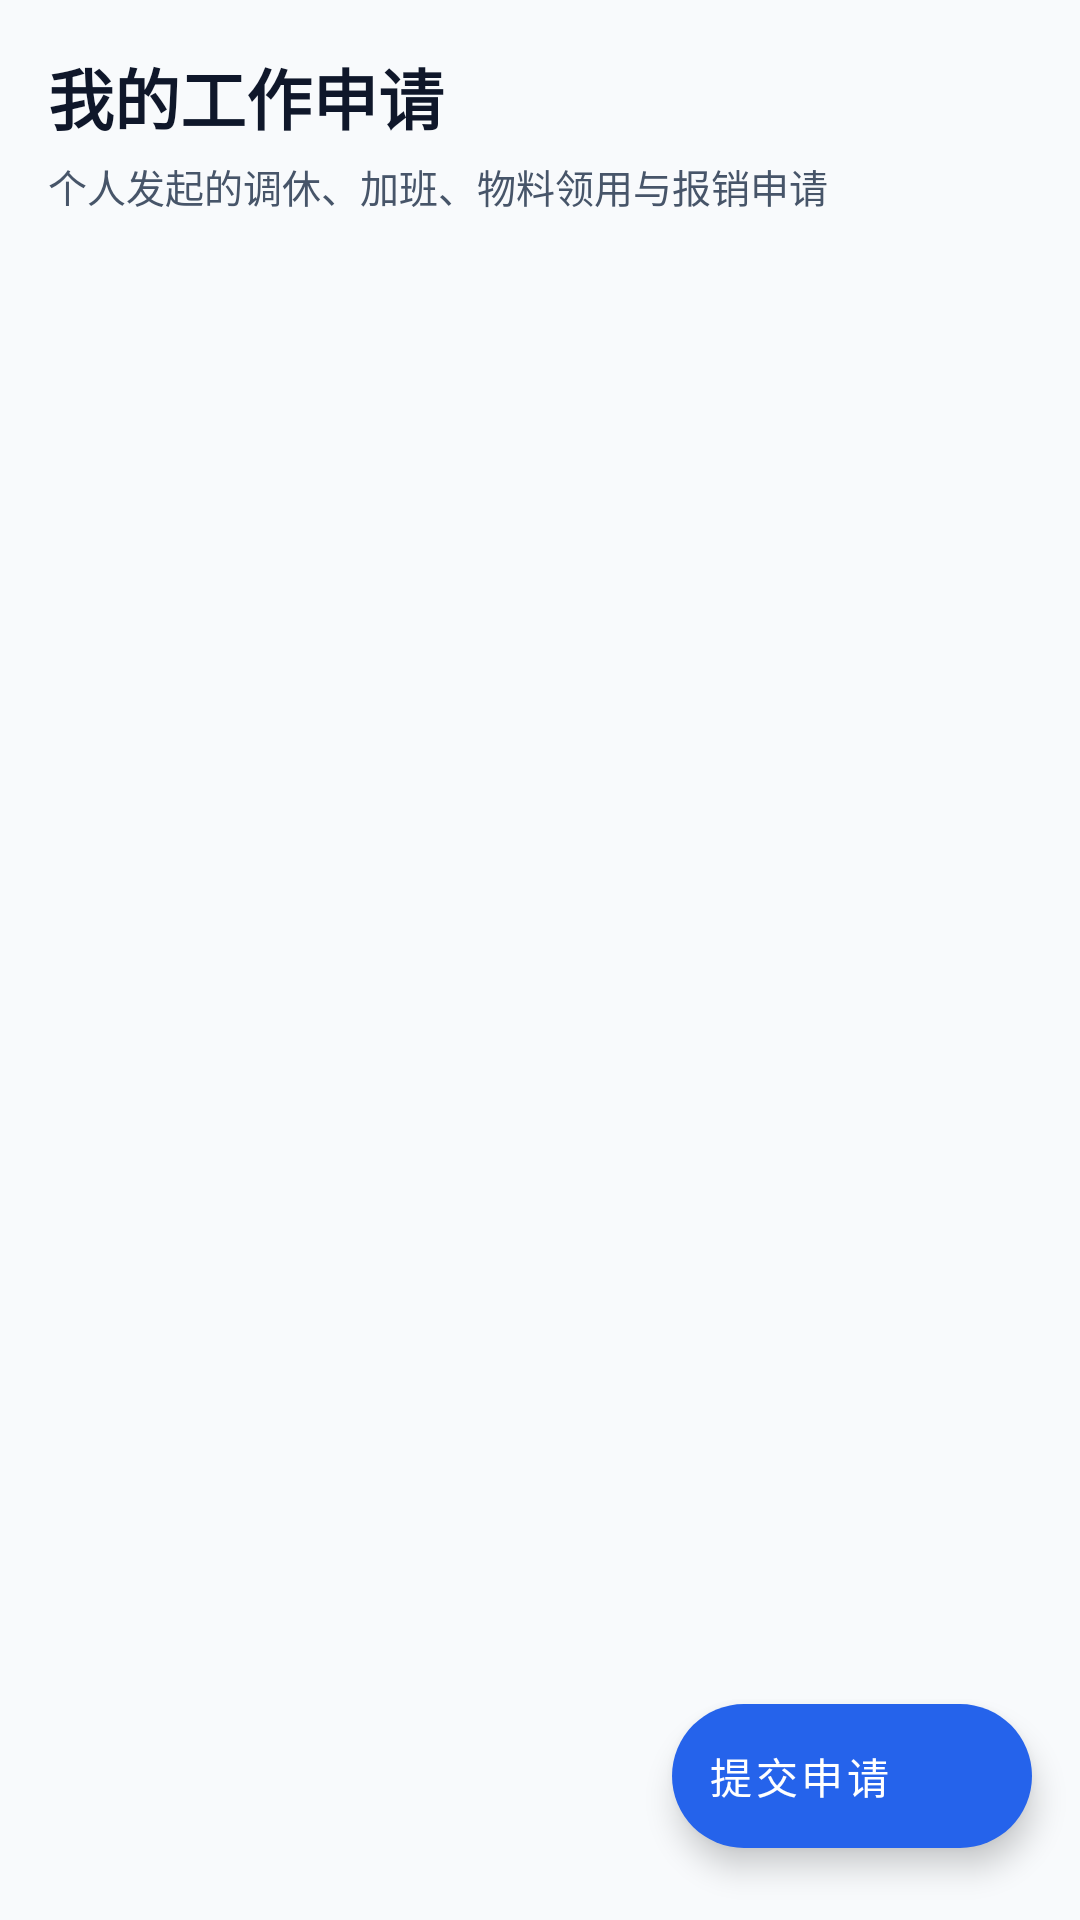

This screen was rendered from an Android layout file. Write that file and the resources it references.
<!-- AndroidManifest.xml: application theme Theme.Mobileemployeesimple -->
<!-- res/layout/fragment_approvals.xml -->
<?xml version="1.0" encoding="utf-8"?>
<androidx.coordinatorlayout.widget.CoordinatorLayout xmlns:android="http://schemas.android.com/apk/res/android"
    xmlns:app="http://schemas.android.com/apk/res-auto"
    xmlns:tools="http://schemas.android.com/tools"
    android:layout_width="match_parent"
    android:layout_height="match_parent"
    android:background="?android:attr/windowBackground">

    <LinearLayout
        android:layout_width="match_parent"
        android:layout_height="match_parent"
        android:orientation="vertical"
        android:padding="16dp">

        <TextView
            android:id="@+id/tv_approvals_title"
            android:layout_width="wrap_content"
            android:layout_height="wrap_content"
            android:text="@string/approvals_title"
            android:textSize="22sp"
            android:textStyle="bold"
            android:textColor="?attr/colorOnSurface"
            android:layout_marginBottom="4dp" />

        <TextView
            android:id="@+id/tv_approvals_subtitle"
            android:layout_width="wrap_content"
            android:layout_height="wrap_content"
            android:text="@string/approvals_subtitle"
            android:textSize="13sp"
            android:textColor="?attr/colorOnSurfaceVariant"
            android:layout_marginBottom="12dp" />

        <androidx.recyclerview.widget.RecyclerView
            android:id="@+id/approvals_recycler_view"
            android:layout_width="match_parent"
            android:layout_height="match_parent"
            android:clipToPadding="false"
            android:paddingBottom="88dp"
            tools:listitem="@layout/item_approval" />

    </LinearLayout>

    <com.google.android.material.floatingactionbutton.ExtendedFloatingActionButton
        android:id="@+id/fab_submit_request"
        android:layout_width="wrap_content"
        android:layout_height="wrap_content"
        android:layout_gravity="bottom|end"
        android:layout_marginEnd="16dp"
        android:layout_marginBottom="24dp"
        android:text="@string/btn_submit_request"
        android:textColor="@color/white"
        app:icon="@drawable/ic_add_request"
        app:iconTint="@color/white"
        app:backgroundTint="@color/brand_secondary"
        app:elevation="6dp" />

</androidx.coordinatorlayout.widget.CoordinatorLayout>
<!-- res/layout/item_approval.xml (included above) -->
<?xml version="1.0" encoding="utf-8"?>
<androidx.cardview.widget.CardView xmlns:android="http://schemas.android.com/apk/res/android"
    xmlns:app="http://schemas.android.com/apk/res-auto"
    xmlns:tools="http://schemas.android.com/tools"
    android:layout_width="match_parent"
    android:layout_height="wrap_content"
    android:layout_marginBottom="12dp"
    app:cardCornerRadius="12dp"
    app:cardElevation="2dp"
    app:cardBackgroundColor="?attr/colorSurface">

    <LinearLayout
        android:layout_width="match_parent"
        android:layout_height="wrap_content"
        android:orientation="vertical"
        android:padding="16dp">

        
        <LinearLayout
            android:layout_width="match_parent"
            android:layout_height="wrap_content"
            android:orientation="horizontal"
            android:gravity="center_vertical"
            android:layout_marginBottom="8dp">

            <TextView
                android:id="@+id/approval_title"
                android:layout_width="0dp"
                android:layout_height="wrap_content"
                android:layout_weight="1"
                tools:text="Procurement Request"
                android:textSize="16sp"
                android:textStyle="bold"
                android:textColor="?attr/colorOnSurface" />

            <TextView
                android:id="@+id/approval_status_badge"
                android:layout_width="wrap_content"
                android:layout_height="wrap_content"
                tools:text="Pending"
                android:textSize="12sp"
                android:textStyle="bold"
                android:background="@drawable/bg_badge_pending"
                android:paddingStart="8dp"
                android:paddingEnd="8dp"
                android:paddingTop="3dp"
                android:paddingBottom="3dp" />
        </LinearLayout>

        
        <TextView
            android:id="@+id/approval_meta"
            android:layout_width="wrap_content"
            android:layout_height="wrap_content"
            tools:text="Dept 1 · 2026-09-30"
            android:textSize="12sp"
            android:textColor="?attr/colorOnSurfaceVariant"
            android:layout_marginBottom="8dp" />

        
        <TextView
            android:id="@+id/approval_desc"
            android:layout_width="match_parent"
            android:layout_height="wrap_content"
            tools:text="Replenishment description"
            android:textSize="14sp"
            android:textColor="?attr/colorOnSurface"
            android:layout_marginBottom="12dp" />

        <View
            android:layout_width="match_parent"
            android:layout_height="1dp"
            android:background="@color/divider_line"
            android:layout_marginBottom="12dp" />

        
        <LinearLayout
            android:layout_width="match_parent"
            android:layout_height="wrap_content"
            android:orientation="horizontal"
            android:gravity="end">

            <Button
                android:id="@+id/btn_details"
                style="@style/Widget.MaterialComponents.Button.OutlinedButton"
                android:layout_width="wrap_content"
                android:layout_height="38dp"
                android:text="@string/request_btn_details"
                android:textColor="?attr/colorOnSurface"
                app:strokeColor="@color/slate_700"
                android:textSize="13sp"
                android:layout_marginEnd="8dp" />

            <Button
                android:id="@+id/btn_withdraw"
                style="@style/Widget.MaterialComponents.Button.TextButton"
                android:layout_width="wrap_content"
                android:layout_height="38dp"
                android:text="@string/request_btn_withdraw"
                android:textColor="@color/status_critical_text"
                android:textSize="13sp" />
        </LinearLayout>

    </LinearLayout>

</androidx.cardview.widget.CardView>
<!-- resources referenced by this layout -->
<resources>
  <color name="brand_secondary">#2563EB</color>
  <color name="divider_line">@color/slate_200</color>
  <color name="slate_700">#334155</color>
  <color name="status_critical_text">#BE123C</color>
  <color name="white">#FFFFFFFF</color>
  <!-- drawable bg_badge_pending (drawable) -->
  <?xml version="1.0" encoding="utf-8"?>
  <shape xmlns:android="http://schemas.android.com/apk/res/android"
      android:shape="rectangle">
      <corners android:radius="12dp" />
      <solid android:color="@color/status_pending_bg" />
  </shape>
  <string name="approvals_subtitle">个人发起的调休、加班、物料领用与报销申请</string>
  <string name="approvals_title">我的工作申请</string>
  <string name="btn_submit_request">提交申请</string>
  <string name="request_btn_details">申请细节</string>
  <string name="request_btn_withdraw">撤回申请</string>
  <style name="Theme.Mobileemployeesimple" parent="Theme.MaterialComponents.DayNight.DarkActionBar">
          
          <item name="colorPrimary">@color/brand_primary</item>
          <item name="colorPrimaryVariant">@color/brand_primary_dark</item>
          <item name="colorOnPrimary">@color/white</item>
          
          <item name="colorSecondary">@color/brand_secondary</item>
          <item name="colorSecondaryVariant">@color/brand_secondary_light</item>
          <item name="colorOnSecondary">@color/white</item>
          
          <item name="android:windowBackground">@color/slate_50</item>
          <item name="colorSurface">@color/white</item>
          <item name="colorOnSurface">@color/slate_900</item>
          <item name="colorOnSurfaceVariant">@color/slate_600</item>
          
          <item name="android:statusBarColor">@color/brand_primary</item>
          <item name="android:windowLightStatusBar" tools:targetApi="m">false</item>
      </style>
  <color name="slate_200">#E2E8F0</color>
  <color name="status_pending_bg">#FEF3C7</color>
  <color name="brand_primary">#0F172A</color>
  <color name="brand_primary_dark">#020617</color>
  <color name="brand_secondary_light">#3B82F6</color>
  <color name="slate_50">#F8FAFC</color>
  <color name="slate_900">#0F172A</color>
  <color name="slate_600">#475569</color>
</resources>
